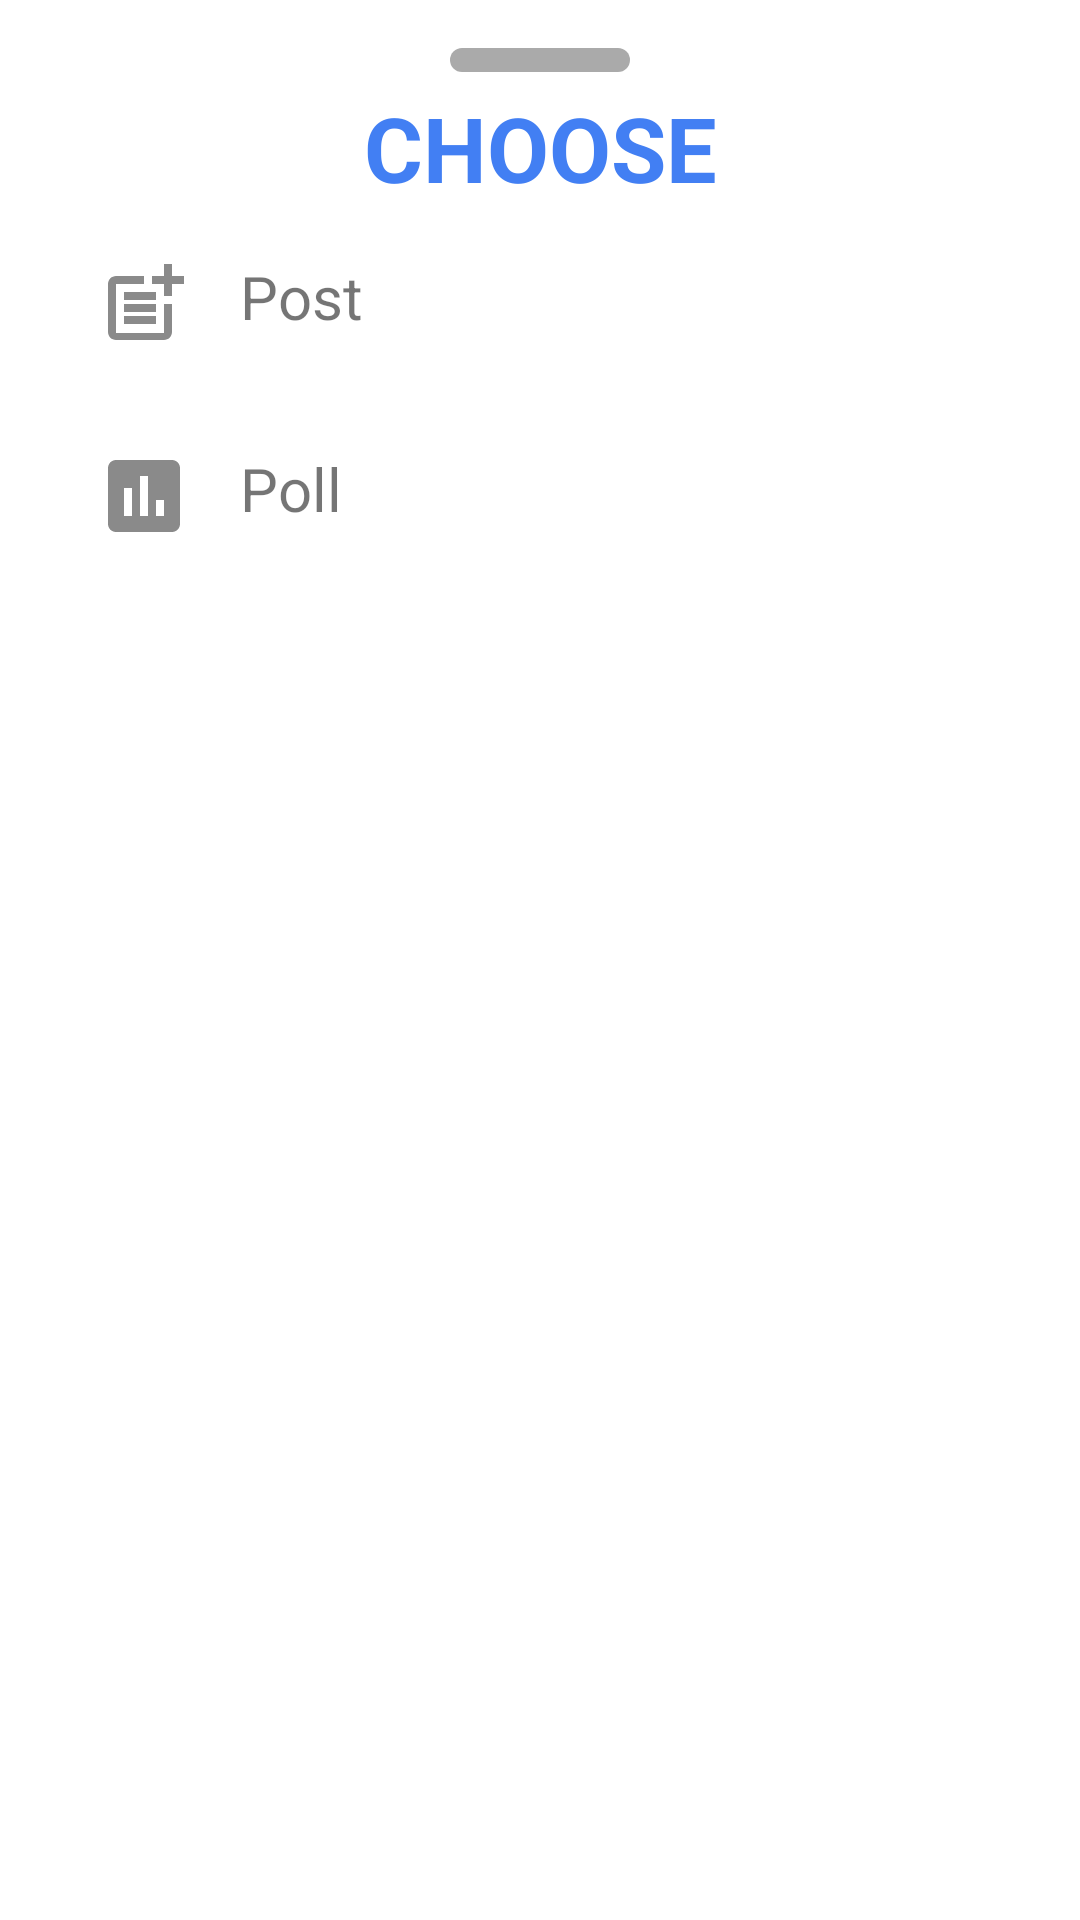

This screen was rendered from an Android layout file. Write that file and the resources it references.
<!-- AndroidManifest.xml: application theme Theme.CSY2091AS2 -->
<!-- res/layout/post_drawer_layout.xml -->
<?xml version="1.0" encoding="utf-8"?>
<LinearLayout xmlns:android="http://schemas.android.com/apk/res/android"
    android:layout_width="match_parent"
    android:layout_height="match_parent"
    android:background="@drawable/post_drawer_bg"
    android:paddingTop="16dp"

    android:orientation="vertical">

    <RelativeLayout
        android:layout_width="match_parent"
        android:layout_height="wrap_content">
        <View
            android:layout_width="60dp"
            android:layout_height="8dp"
            android:background="@drawable/dashboard_box_bg"
            android:backgroundTint="@color/dark_grey"
            android:layout_centerInParent="true"/>
    </RelativeLayout>




    <TextView
        android:id="@+id/dspChoose"
        android:layout_width="match_parent"
        android:layout_height="wrap_content"
        android:layout_marginTop="5dp"
        android:text="@string/choose"
        android:textAlignment="center"
        android:textAllCaps="true"
        android:textColor="?attr/colorPrimary"
        android:textSize="30sp"
        android:textStyle="bold" />

    <LinearLayout
        android:id="@+id/layPost"
        android:layout_width="match_parent"
        android:layout_height="wrap_content"
        android:orientation="horizontal"
        android:padding="16dp">
        <ImageView
            android:id="@+id/imgPost"
            android:layout_width="wrap_content"
            android:layout_height="wrap_content"
            android:src="@drawable/ic_new_post"
            android:layout_marginStart="16dp"/>

        <TextView
            android:layout_width="wrap_content"
            android:layout_height="wrap_content"
            android:id="@+id/txtPost"
            android:textSize="20sp"
            android:text="@string/post"
            android:layout_marginStart="16dp"/>


    </LinearLayout>

    <LinearLayout
        android:id="@+id/layPoll"
        android:layout_width="match_parent"
        android:layout_height="wrap_content"
        android:orientation="horizontal"
        android:padding="16dp">
        <ImageView
            android:id="@+id/imgPoll"
            android:layout_width="wrap_content"
            android:layout_height="wrap_content"
            android:src="@drawable/ic_new_poll"
            android:layout_marginStart="16dp"/>

        <TextView
            android:layout_width="wrap_content"
            android:layout_height="wrap_content"
            android:id="@+id/txtPoll"
            android:textSize="20sp"
            android:text="@string/poll"
            android:layout_marginStart="16dp"/>


    </LinearLayout>


</LinearLayout>
<!-- resources referenced by this layout -->
<resources>
  <color name="dark_grey">@android:color/darker_gray</color>
  <!-- drawable dashboard_box_bg (drawable) -->
  <?xml version="1.0" encoding="utf-8"?>
  <shape xmlns:android="http://schemas.android.com/apk/res/android"
      android:shape="rectangle">
  
      
      <solid android:color="#ECEFF1"/> 
  
      
      <corners android:radius="8dp"/> 
  
  </shape>
  <!-- drawable ic_new_poll (drawable) -->
  <vector xmlns:android="http://schemas.android.com/apk/res/android"
      android:width="32dp"
      android:height="32dp"
      android:tint="#8A8A8A"
      android:viewportWidth="24"
      android:viewportHeight="24">
      <path
          android:fillColor="@android:color/white"
          android:pathData="M19,3L5,3c-1.1,0 -2,0.9 -2,2v14c0,1.1 0.9,2 2,2h14c1.1,0 2,-0.9 2,-2L21,5c0,-1.1 -0.9,-2 -2,-2zM9,17L7,17v-7h2v7zM13,17h-2L11,7h2v10zM17,17h-2v-4h2v4z" />
  </vector>
  <!-- drawable ic_new_post (drawable) -->
  <vector android:height="32dp" android:tint="#8A8A8A"
      android:viewportHeight="24" android:viewportWidth="24"
      android:width="32dp" xmlns:android="http://schemas.android.com/apk/res/android">
      <path android:fillColor="@android:color/white" android:pathData="M17,19.22H5V7h7V5H5C3.9,5 3,5.9 3,7v12c0,1.1 0.9,2 2,2h12c1.1,0 2,-0.9 2,-2v-7h-2V19.22z"/>
      <path android:fillColor="@android:color/white" android:pathData="M19,2h-2v3h-3c0.01,0.01 0,2 0,2h3v2.99c0.01,0.01 2,0 2,0V7h3V5h-3V2z"/>
      <path android:fillColor="@android:color/white" android:pathData="M7,9h8v2h-8z"/>
      <path android:fillColor="@android:color/white" android:pathData="M7,12l0,2l8,0l0,-2l-3,0z"/>
      <path android:fillColor="@android:color/white" android:pathData="M7,15h8v2h-8z"/>
  </vector>
  <!-- drawable post_drawer_bg (drawable) -->
  <?xml version="1.0" encoding="utf-8"?>
  <shape xmlns:android="http://schemas.android.com/apk/res/android">
  
      <solid android:color="?attr/colorOnSecondary"/>
  
      <corners android:topLeftRadius="40dp"
          android:topRightRadius="40dp"/>
  
  
  </shape>
  <string name="choose">Choose</string>
  <string name="poll">Poll</string>
  <string name="post">Post</string>
  <style name="Theme.CSY2091AS2" parent="Theme.MaterialComponents.DayNight.NoActionBar">
          
          <item name="colorPrimary">@color/my_primary</item>
          <item name="colorOnPrimary">@color/white</item>
          
          <item name="colorSecondary">@color/my_secondary</item>
          <item name="colorOnSecondary">@color/white</item>
          <item name="colorTertiary">#DCDCDC</item>
          
          <item name="android:statusBarColor">@color/my_primary</item>
          
      </style>
  <color name="my_primary">#427ff3</color>
  <color name="white">#FFFFFFFF</color>
  <color name="my_secondary">#f3b642</color>
</resources>
